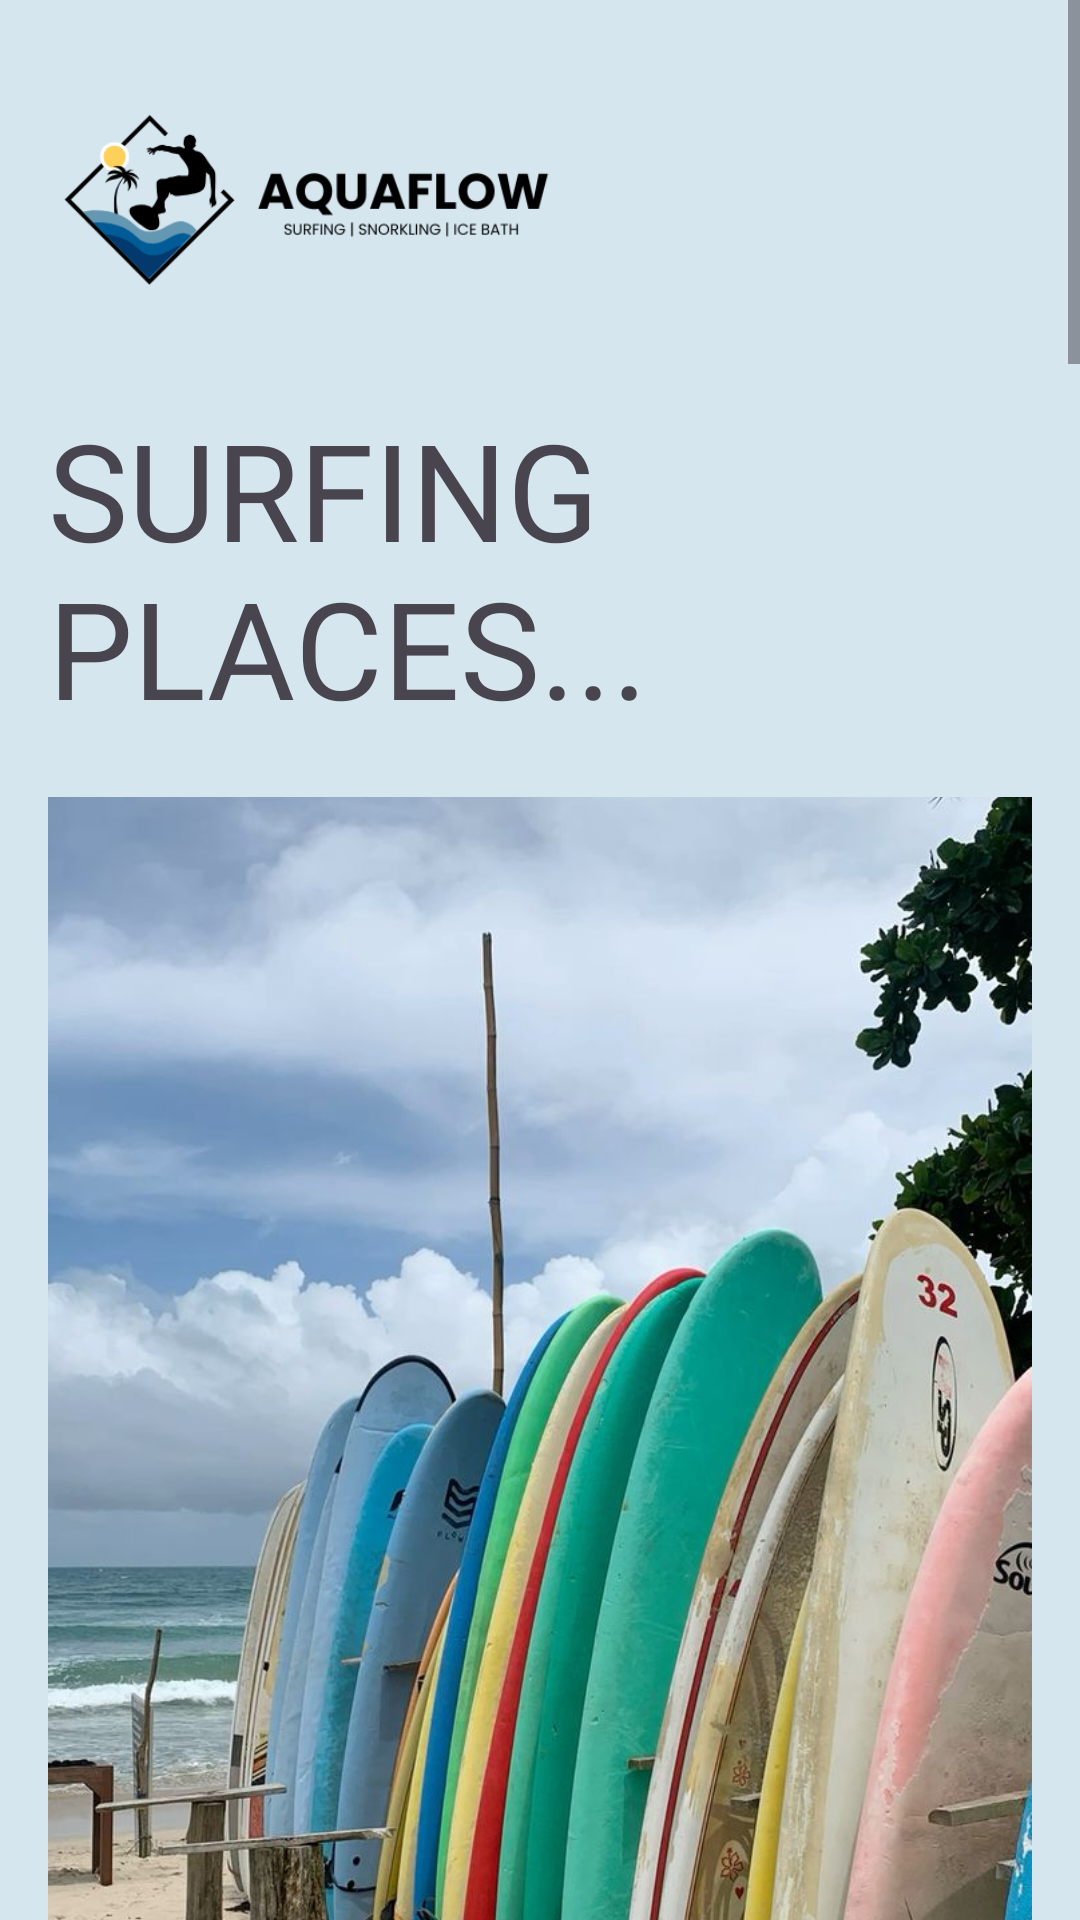

Write the Android layout XML for this screen, with the resource values it uses.
<!-- AndroidManifest.xml: application theme Theme.Malindulbt2 -->
<!-- res/layout/surfing.xml -->
<?xml version="1.0" encoding="utf-8"?>
<androidx.constraintlayout.widget.ConstraintLayout xmlns:android="http://schemas.android.com/apk/res/android"
             android:layout_width="match_parent"
             android:layout_height="match_parent"
             android:background="@color/pale_blue">
        <ScrollView
            android:layout_width="match_parent"
            android:layout_height="match_parent">


            <LinearLayout
                android:layout_width="match_parent"
                android:layout_height="wrap_content"
                android:orientation="vertical"
                android:padding="16dp">


                <ImageView
                    android:id="@+id/image5"
                    android:layout_width="187dp"
                    android:layout_height="105dp"
                    android:layout_marginBottom="12dp"
                    android:scaleType="centerCrop"
                    android:src="@drawable/logori1" />

                <TextView
                    android:layout_width="match_parent"
                    android:layout_height="wrap_content"
                    android:text="SURFING PLACES..."
                    android:textSize="45sp"
                    android:layout_marginBottom="20dp"/>


                <ImageView
                    android:id="@+id/image4"
                    android:layout_width="match_parent"
                    android:layout_height="500dp"
                    android:layout_marginBottom="12dp"
                    android:scaleType="centerCrop"
                    android:src="@drawable/uanawatunasurf" />
                <LinearLayout
                    android:layout_width="match_parent"
                    android:layout_height="wrap_content"
                    android:orientation="horizontal">

                    <TextView
                        android:layout_width="0dp"
                        android:layout_height="wrap_content"
                        android:layout_marginBottom="20dp"
                        android:layout_weight="1"
                        android:text="Unawatuna"
                        android:textSize="20sp" />

                    <TextView
                        android:layout_width="0dp"
                        android:layout_height="wrap_content"
                        android:layout_marginBottom="20dp"
                        android:layout_weight="1"
                        android:text="Rs.2000 - 2 hours"
                        android:textSize="20sp"
                        android:textStyle="bold" />
                </LinearLayout>

                <Button
                    android:id="@+id/button4"
                    android:layout_width="180dp"
                    android:layout_height="60dp"
                    android:backgroundTint="#003366"
                    android:maxWidth="100dp"
                    android:text="Buy"
                    android:textColor="#ffff"
                    android:textColorLink="#003366"
                    android:textSize="16sp" />


                <ImageView
                    android:id="@+id/image1"
                    android:layout_width="360dp"
                    android:layout_height="500dp"
                    android:layout_marginBottom="12dp"
                    android:scaleType="centerCrop"
                    android:src="@drawable/arugambay" />

                <LinearLayout
                    android:layout_width="match_parent"
                    android:layout_height="wrap_content"
                    android:orientation="horizontal">

                    <TextView
                        android:layout_width="0dp"
                        android:layout_height="wrap_content"
                        android:layout_marginBottom="20dp"
                        android:layout_weight="1"
                        android:text="Arugambay"
                        android:textSize="20sp" />

                    <TextView
                        android:layout_width="0dp"
                        android:layout_height="wrap_content"
                        android:layout_marginBottom="20dp"
                        android:layout_weight="1"
                        android:text="Rs.1000 - 2 hours"
                        android:textSize="20sp"
                        android:textStyle="bold" />
                </LinearLayout>

                <Button
                    android:id="@+id/button1"
                    android:layout_width="180dp"
                    android:layout_height="60dp"
                    android:backgroundTint="#003366"
                    android:maxWidth="100dp"
                    android:text="Buy"
                    android:textColor="#ffff"
                    android:textColorLink="#003366"
                    android:textSize="16sp" />

                <ImageView
                    android:id="@+id/image7"
                    android:layout_width="match_parent"
                    android:layout_height="500dp"
                    android:layout_marginBottom="12dp"
                    android:scaleType="centerCrop"
                    android:src="@drawable/ahangama" />
                <LinearLayout
                    android:layout_width="match_parent"
                    android:layout_height="wrap_content"
                    android:orientation="horizontal">

                    <TextView
                        android:layout_width="0dp"
                        android:layout_height="wrap_content"
                        android:layout_marginBottom="20dp"
                        android:layout_weight="1"
                        android:text="Ahangama"
                        android:textSize="20sp" />

                    <TextView
                        android:layout_width="0dp"
                        android:layout_height="wrap_content"
                        android:layout_marginBottom="20dp"
                        android:layout_weight="1"
                        android:text="Rs.2000 - 2 hours"
                        android:textSize="20sp"
                        android:textStyle="bold" />
                </LinearLayout>

                <Button
                    android:id="@+id/button6"
                    android:layout_width="180dp"
                    android:layout_height="60dp"
                    android:backgroundTint="#003366"
                    android:maxWidth="100dp"
                    android:text="Buy"
                    android:textColor="#ffff"
                    android:textColorLink="#003366"
                    android:textSize="16sp" />

                <ImageView
                    android:id="@+id/image2"
                    android:layout_width="364dp"
                    android:layout_height="500dp"
                    android:layout_marginBottom="12dp"
                    android:scaleType="centerCrop"
                    android:src="@drawable/hirikwtiya" />

                <LinearLayout
                    android:layout_width="match_parent"
                    android:layout_height="wrap_content"
                    android:orientation="horizontal">

                    <TextView
                        android:layout_width="0dp"
                        android:layout_height="wrap_content"
                        android:layout_marginBottom="20dp"
                        android:layout_weight="1"
                        android:text="Hiriketiya"
                        android:textSize="20sp" />

                    <TextView
                        android:layout_width="0dp"
                        android:layout_height="wrap_content"
                        android:layout_marginBottom="20dp"
                        android:layout_weight="1"
                        android:text="Rs.1000 - 2 hours"
                        android:textSize="20sp"
                        android:textStyle="bold" />
                </LinearLayout>

                <Button
                    android:id="@+id/button2"
                    android:layout_width="180dp"
                    android:layout_height="60dp"
                    android:backgroundTint="#003366"
                    android:maxWidth="100dp"
                    android:text="Buy"
                    android:textColor="#ffff"
                    android:textColorLink="#003366"
                    android:textSize="16sp" />


                <ImageView
                    android:id="@+id/image3"
                    android:layout_width="match_parent"
                    android:layout_height="500dp"
                    android:layout_marginBottom="12dp"
                    android:scaleType="centerCrop"
                    android:src="@drawable/waligma" />
                <LinearLayout
                    android:layout_width="match_parent"
                    android:layout_height="wrap_content"
                    android:orientation="horizontal">

                    <TextView
                        android:layout_width="0dp"
                        android:layout_height="wrap_content"
                        android:layout_marginBottom="20dp"
                        android:layout_weight="1"
                        android:text="Waligma"
                        android:textSize="20sp" />

                    <TextView
                        android:layout_width="0dp"
                        android:layout_height="wrap_content"
                        android:layout_marginBottom="20dp"
                        android:layout_weight="1"
                        android:text="Rs.1000 - 2 hours"
                        android:textSize="20sp"
                        android:textStyle="bold" />
                </LinearLayout>

                <Button
                    android:id="@+id/button3"
                    android:layout_width="180dp"
                    android:layout_height="60dp"
                    android:backgroundTint="#003366"
                    android:maxWidth="100dp"
                    android:text="Buy"
                    android:textColor="#ffff"
                    android:textColorLink="#003366"
                    android:textSize="16sp" />

            </LinearLayout>
        </ScrollView>




</androidx.constraintlayout.widget.ConstraintLayout>
<!-- resources referenced by this layout -->
<resources>
  <color name="pale_blue">#D5E6EF</color>
  <!-- drawable ahangama: jpg bitmap (drawable, 125909 bytes) -->
  <!-- drawable hirikwtiya: jpg bitmap (drawable, 372057 bytes) -->
  <!-- drawable logori1: png bitmap (drawable, 20865 bytes) -->
  <!-- drawable uanawatunasurf: jpg bitmap (drawable, 156402 bytes) -->
  <!-- drawable waligma: jpg bitmap (drawable, 146976 bytes) -->
  <style name="Theme.Malindulbt2" parent="Base.Theme.Malindulbt2" />
  <style name="Base.Theme.Malindulbt2" parent="Theme.Material3.DayNight.NoActionBar">
          
          
      </style>
</resources>
